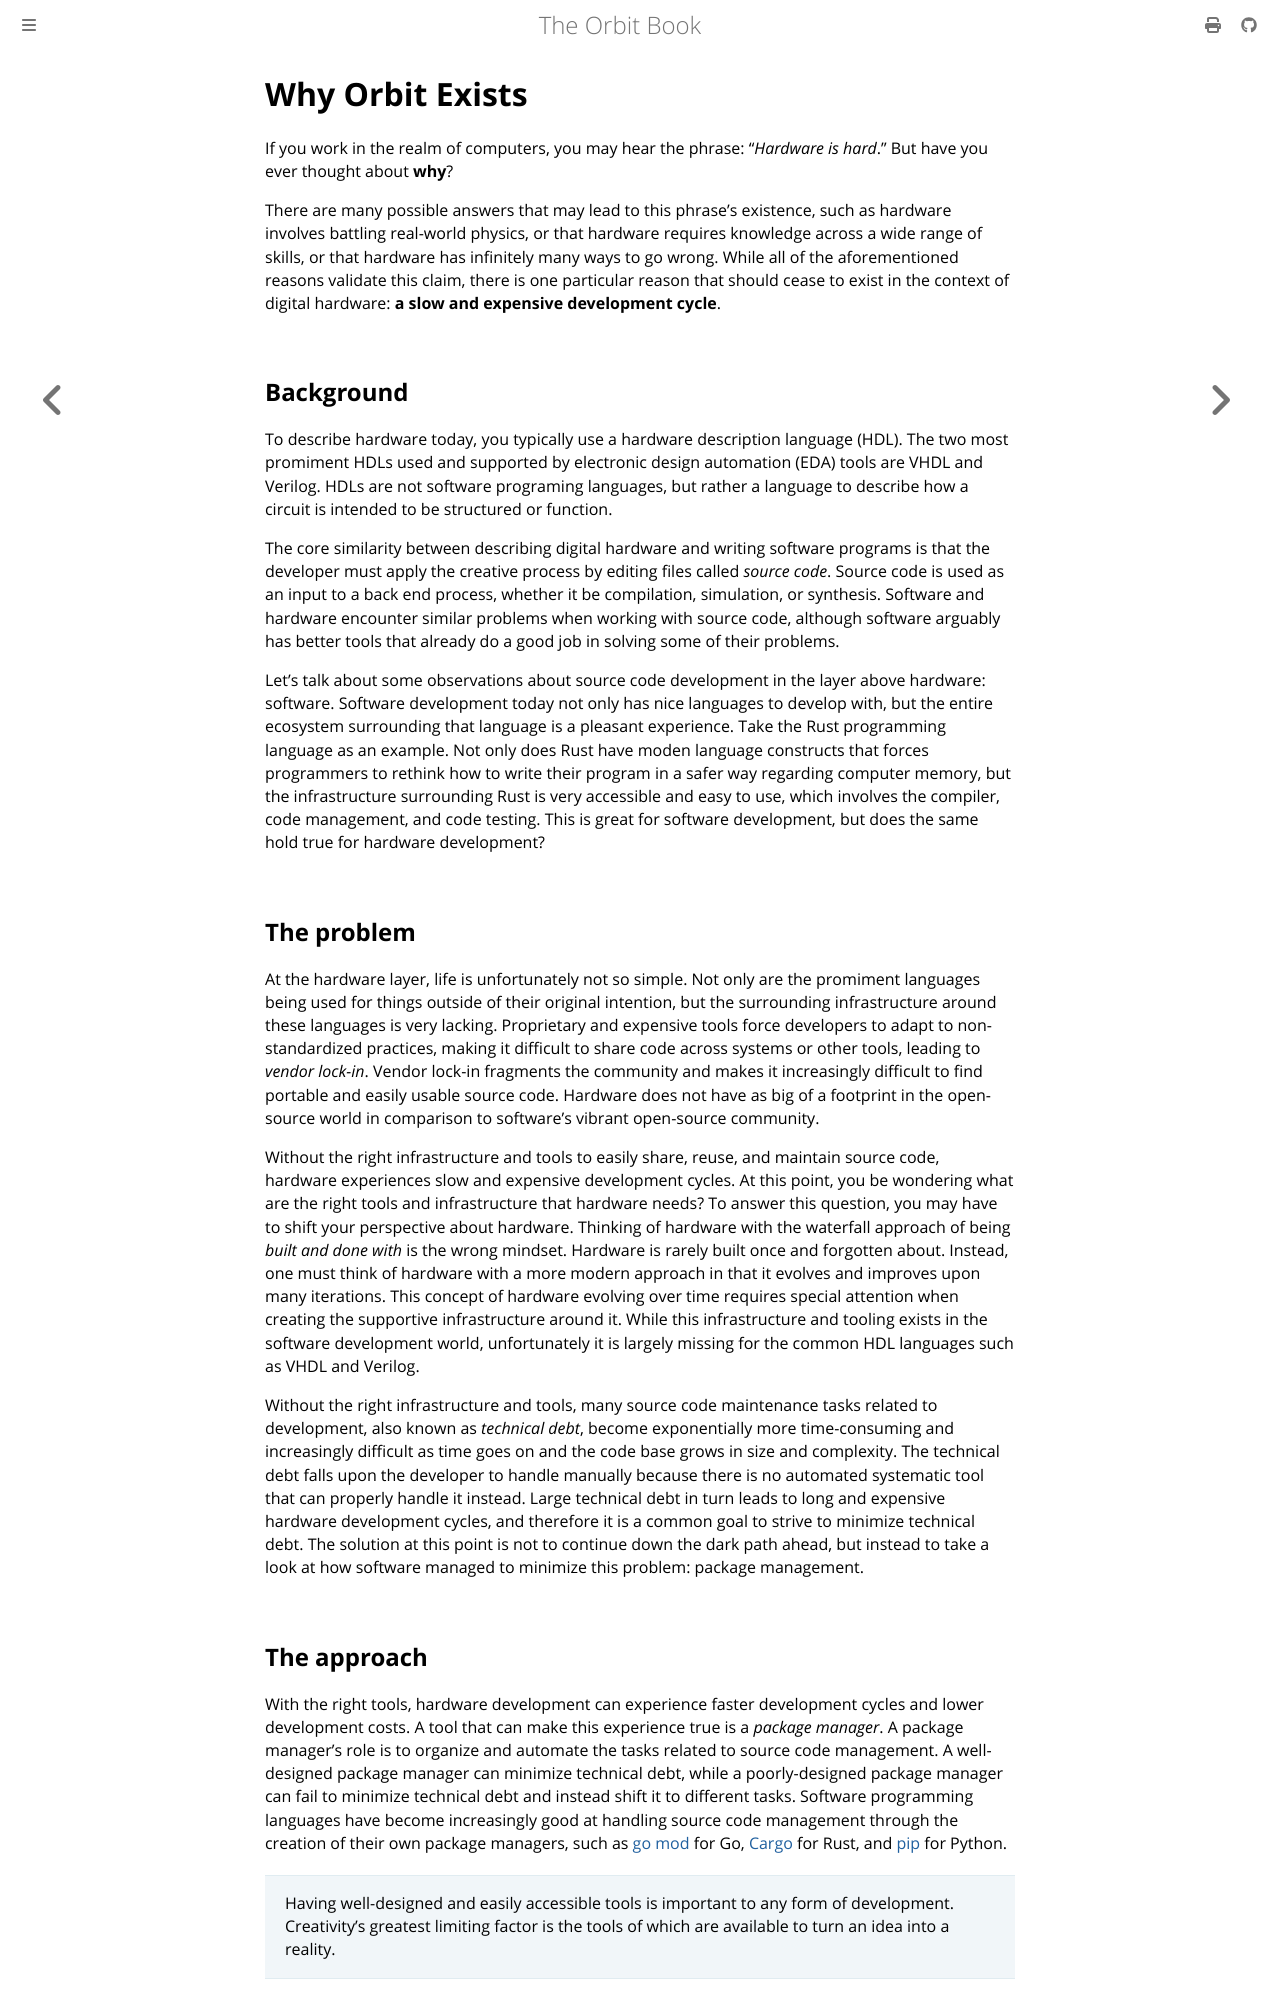

repository: chaseruskin/orbit · page: topic/why_orbit.html · generator: mdbook

# Why Orbit Exists

If you work in the realm of computers, you may hear the phrase: "_Hardware is hard_." But have you ever thought about __why__?

There are many possible answers that may lead to this phrase's existence, such as hardware involves battling real-world physics, or that hardware requires knowledge across a wide range of skills, or that hardware has infinitely many ways to go wrong. While all of the aforementioned reasons validate this claim, there is one particular reason that should cease to exist in the context of digital hardware: __a slow and expensive development cycle__.

## Background

To describe hardware today, you typically use a hardware description language (HDL). The two most promiment HDLs used and supported by electronic design automation (EDA) tools are VHDL and Verilog. HDLs are not software programing languages, but rather a language to describe how a circuit is intended to be structured or function.

The core similarity between describing digital hardware and writing software programs is that the developer must apply the creative process by editing files called _source code_. Source code is used as an input to a back end process, whether it be compilation, simulation, or synthesis. Software and hardware encounter similar problems when working with source code, although software arguably has better tools that already do a good job in solving some of their problems. 

Let's talk about some observations about source code development in the layer above hardware: software. Software development today not only has nice languages to develop with, but the entire ecosystem surrounding that language is a pleasant experience. Take the Rust programming language as an example. Not only does Rust have moden language constructs that forces programmers to rethink how to write their program in a safer way regarding computer memory, but the infrastructure surrounding Rust is very accessible and easy to use, which involves the compiler, code management, and code testing. This is great for software development, but does the same hold true for hardware development?

## The problem

At the hardware layer, life is unfortunately not so simple. Not only are the promiment languages being used for things outside of their original intention, but the surrounding infrastructure around these languages is very lacking. Proprietary and expensive tools force developers to adapt to non-standardized practices, making it difficult to share code across systems or other tools, leading to _vendor lock-in_. Vendor lock-in fragments the community and makes it increasingly difficult to find portable and easily usable source code. Hardware does not have as big of a footprint in the open-source world in comparison to software's vibrant open-source community.

Without the right infrastructure and tools to easily share, reuse, and maintain source code, hardware experiences slow and expensive development cycles. At this point, you be wondering what are the right tools and infrastructure that hardware needs? To answer this question, you may have to shift your perspective about hardware. Thinking of hardware with the waterfall approach of being _built and done with_ is the wrong mindset. Hardware is rarely built once and forgotten about. Instead, one must think of hardware with a more modern approach in that it evolves and improves upon many iterations. This concept of hardware evolving over time requires special attention when creating the supportive infrastructure around it. While this infrastructure and tooling exists in the software development world, unfortunately it is largely missing for the common HDL languages such as VHDL and Verilog.

Without the right infrastructure and tools, many source code maintenance tasks related to development, also known as _technical debt_, become exponentially more time-consuming and increasingly difficult as time goes on and the code base grows in size and complexity. The technical debt falls upon the developer to handle manually because there is no automated systematic tool that can properly handle it instead. Large technical debt in turn leads to long and expensive hardware development cycles, and therefore it is a common goal to strive to minimize technical debt. The solution at this point is not to continue down the dark path ahead, but instead to take a look at how software managed to minimize this problem: package management.
